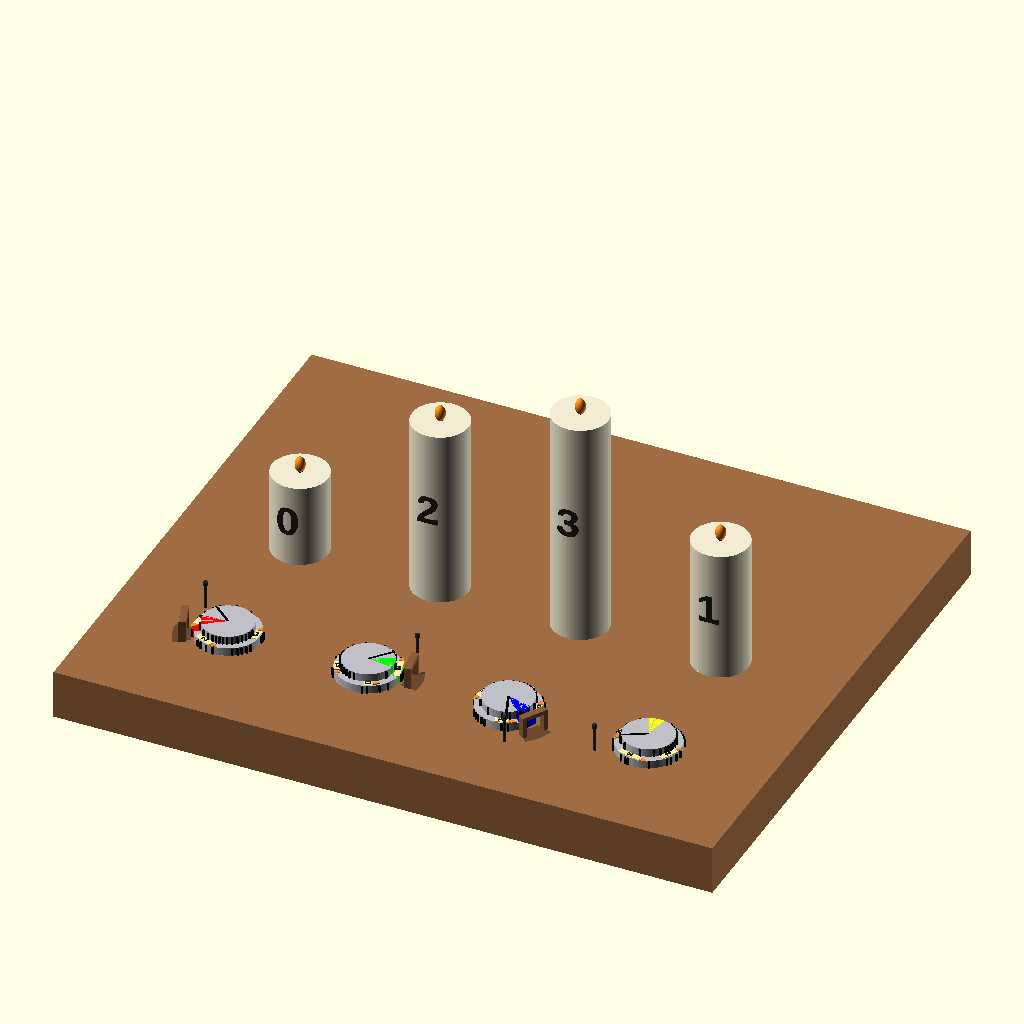
Cell 1 — every parameter at its default value.
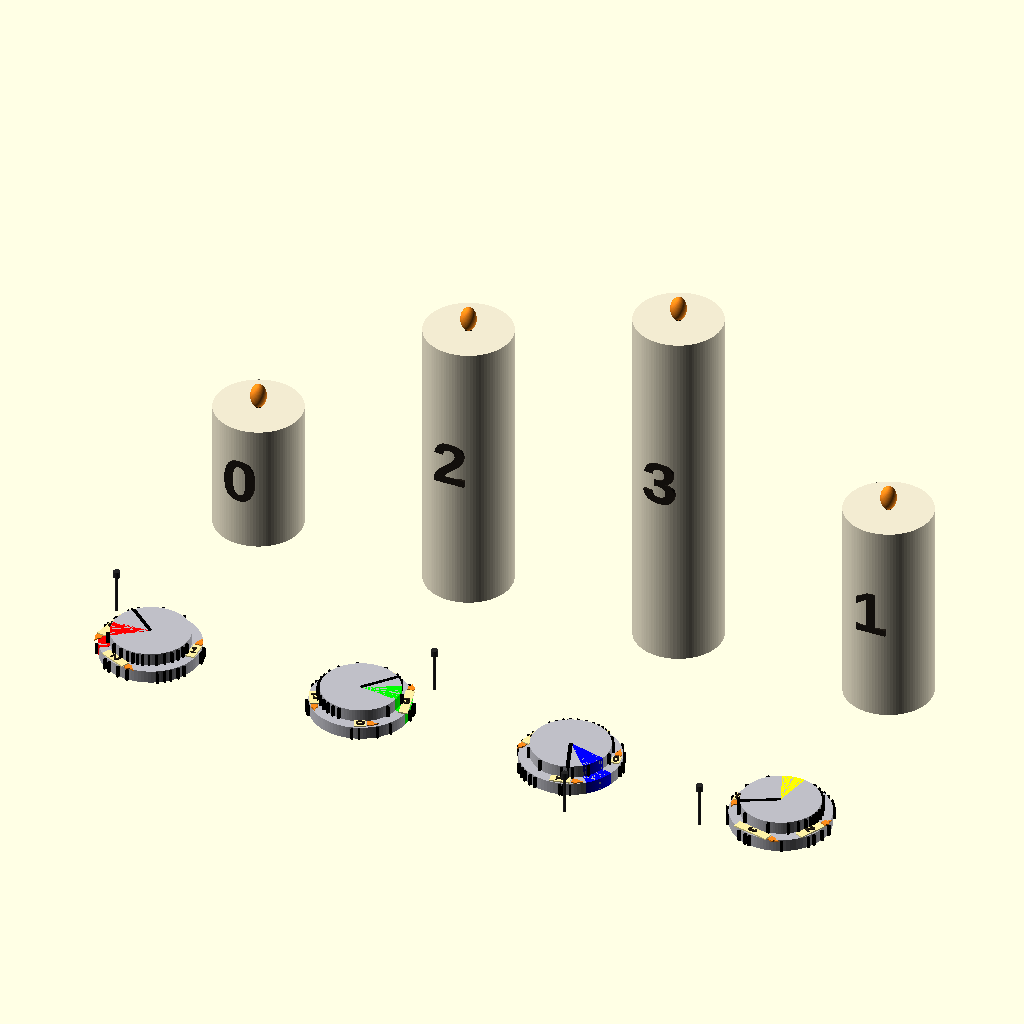
Cell 2: show_board = false (everything else at default).
The same orthographic view direction (rotation 55°, 0°, 25°; colour scheme Cornfield) for every cell, with the view re-fitted per cell, so scale and position can differ between cells.
The OpenSCAD source (OpenSCAD Plans/candles/candles.scad):
// OpenSCAD 2021.01
// Candles + 4 holes + 4 disks
//
// CURRENT MODEL GUARANTEES:
// - Deterministic RNG: seed_* + constellation_id
// - Zones: generated sequentially with retry and MUST NOT TOUCH (min sep >= 2*zone_halfspan_deg)
// - Rotation order: align bottom (frame+step), align top (to nail), THEN zones
// - Top zones match bottom zones in WORLD space (do not follow black line)
// - ONE physical token disk: wall marks are IDENTICAL for all 4 placements
//
// RIDDLE WALL LINES GOAL:
// - SAME physical disk => SAME wall marks for all placements
// - For each hole i, after aligning bottom+top per that hole, the TOTAL number of wall marks
//   (bottom-wall + top-wall) inside the CORRESPONDING COLOR ZONE equals zone_solution_counts[i].
// - Unambiguous: at least half the line thickness is clearly inside/outside (+ extra clearance).
//
// FULL FILE. ASCII ONLY.

$fn = 96;

// ============================================================
// USER PARAMETERS
// ============================================================
show_board = true;
show_disks = true;
show_nails = true;

bottom_steps_total = 18;
bottom_disk_step   = 0;      // 0..17

constellation_id   = 16;

seed_candles = 12345;
seed_boxes   = 54321;
seed_nails   = 777;

seed_lines   = 9999;   // deterministic wall mark RNG

// wall "line marks" on disk side walls (top + bottom).
// IMPORTANT: there is ONE physical token disk -> marks are IDENTICAL for all 4 rendered placements.
wall_marks_per_wall = 20;      // per wall count (bottom wall has this many, top wall has this many)
wall_mark_min_sep_deg = 6;     // separation between marks on same wall
wall_mark_min_sep_deg_inside  = 2.6;   // MIN sep for COUNTING marks inside zones (allows 4 marks)
wall_mark_min_sep_deg_outside = wall_mark_min_sep_deg; // sep for non-counting/outside marks
wall_mark_w   = 0.425;         // tangential width (HALVED)
wall_mark_out = 0.55;          // radial protrusion outward from cylinder wall
wall_mark_z_inset = 0.12;      // keep marks away from wall edges

// Clear counting rules:
line_in_edge_clear_deg     = 6.0;   // buffer (deg) beyond half thickness for marks that COUNT inside a zone
line_outside_clear_deg     = 12.0;  // buffer beyond half thickness for marks that must be OUTSIDE a zone

// Required per hole i (L->R): inside its OWN color zone (red/green/blue/yellow),
// the TOTAL number of marks on BOTH walls (bottom+top walls) inside that zone equals:
zone_solution_counts = [2,4,1,3];

candle_min_sep_deg = 58;

// zones
zone_halfspan_deg = 17;      // half-angle of each zone cone
zone_min_sep_deg  = 2*zone_halfspan_deg + 0.01; // zones cannot touch

// ============================================================
// LAYOUT / BOARD
// ============================================================
candle_spacing = 40;
front_offset_y = 44;

base_th        = 14;
base_margin_x  = 34;
base_margin_y_front = 34;
base_margin_y_back  = 80;

candle_d       = 16;
candle_h_min   = 24;
candle_h_step  = 14;

hole_d         = 7.2;
hole_clear     = 0.4;
hole_depth     = base_th + 0.6;

token_bottom_d   = 18.1;
token_bottom_h   = 2.3;

token_top_d      = 14.2;
token_top_h      = 2.3;

// annulus candles (2D icons)
mark_th        = 0.25;
mark_z_eps     = 0.06;

ann_body_w       = 1.6;
ann_body_h0      = 2.0;
ann_body_h_step  = 1.6;

ann_flame_w    = 1.3;
ann_flame_h    = 1.7;
ann_flame_y_gap = 0.25;

font_name = "Liberation Sans:style=Bold";
show_annulus_numbers = true;
ann_num_size  = 1.6;
ann_num_th    = 0.22;

show_big_numbers = true;
big_num_size = 8.5;
big_num_th   = 0.9;
big_num_side_inset = 0.8;

// big candle height levels (L->R)
levels = [0, 2, 3, 1];

// nails
nail_r = 0.3;
nail_h         = 7.0;
nail_head_r = 0.6;
nail_head_h    = 1.2;
nail_offset_from_disk = 5;

eps = 0.05;

// ============================================================
// COLORS
// ============================================================
zone_colors = [
  [1,0,0],   // red   from disk 0
  [0,1,0],   // green from disk 1
  [0,0,1],   // blue  from disk 2
  [1,1,0]    // yellow from disk 3
];

gray_disk = [0.75,0.75,0.78];

// ============================================================
// MATH HELPERS
// ============================================================
function _deg_norm(a) = let(x = a % 360) (x < 0 ? x + 360 : x);
function _ang_diff(a,b) =
  let(d = abs(_deg_norm(a) - _deg_norm(b)))
  (d > 180 ? 360 - d : d);

function _frac(x) = x - floor(x);
function _prand01(seed, idx) = _frac(abs(sin(seed*12.9898 + idx*78.233)) * 43758.5453);
function _rand_range(a, b, seed, idx) = a + (b-a) * _prand01(seed, idx);

function _clamp(x, a, b) = (x < a) ? a : ((x > b) ? b : x);
function _all_true(v) = (len(v) == 0) ? true : (min([for (x=v) (x ? 1 : 0)]) == 1);

function level_to_h(lvl) = candle_h_min + lvl * candle_h_step;

function base_w() = (3*candle_spacing) + 2*base_margin_x;
function base_h() = base_margin_y_back + base_margin_y_front + front_offset_y;

function x_of_i(i) = (i - 1.5) * candle_spacing;
function candle_y() = 0;
function hole_y()   = -front_offset_y;

// ============================================================
// SEQUENTIAL RANDOM ANGLES WITH RETRY (for candles + zones)
// ============================================================
function _pick_angle(seed, base_idx, attempt) =
  _deg_norm(_rand_range(0, 360, seed, base_idx + attempt));

function _ok_against(a, b, minsep) = (_ang_diff(a,b) >= minsep);

function _find_angle_1(seed, base_idx, a0, minsep, attempt=0) =
  (attempt > 500) ? _deg_norm(a0 + minsep) :
  let(a = _pick_angle(seed, base_idx, attempt))
  (_ok_against(a, a0, minsep) ? a : _find_angle_1(seed, base_idx, a0, minsep, attempt+1));

function _find_angle_2(seed, base_idx, a0, a1, minsep, attempt=0) =
  (attempt > 800) ? _deg_norm(a1 + minsep) :
  let(a = _pick_angle(seed, base_idx, attempt))
  ((_ok_against(a,a0,minsep) && _ok_against(a,a1,minsep)) ? a : _find_angle_2(seed, base_idx, a0, a1, minsep, attempt+1));

function _find_angle_3(seed, base_idx, a0, a1, a2, minsep, attempt=0) =
  (attempt > 1200) ? _deg_norm(a2 + minsep) :
  let(a = _pick_angle(seed, base_idx, attempt))
  ((_ok_against(a,a0,minsep) && _ok_against(a,a1,minsep) && _ok_against(a,a2,minsep)) ? a : _find_angle_3(seed, base_idx, a0, a1, a2, minsep, attempt+1));

function gen4_spaced_angles_seq(seed, id, minsep) =
  let(
    base = 10000 + id*1000,
    a0 = _pick_angle(seed, base+0,   0),
    a1 = _find_angle_1(seed, base+100, a0, minsep),
    a2 = _find_angle_2(seed, base+200, a0, a1, minsep),
    a3 = _find_angle_3(seed, base+300, a0, a1, a2, minsep)
  )
  [a0,a1,a2,a3];

// Candle angles (label==index)
candle_angles = gen4_spaced_angles_seq(seed_candles, constellation_id, candle_min_sep_deg);
function candle_ang(label) = candle_angles[label];

// Zones (master local angles, non-touching)
box_local_angles = gen4_spaced_angles_seq(seed_boxes, constellation_id, zone_min_sep_deg);
function zone_master_local(j) = box_local_angles[j];

// ============================================================
// ROTATIONS (BOTTOM first, TOP second)
// ============================================================
bottom_rot_deg = bottom_disk_step * (360 / bottom_steps_total);

// frame rotation aligns that disk's TARGET big candle label toward +Y (90 deg)
function frame_rot_for_disk(i) =
  let(A = candle_ang(levels[i]))
  (90 - A);

// nails (raw)
function _nail_ang_raw(i) = _rand_range(0, 360, seed_nails, 20000 + constellation_id*10 + i);

function world_rot_bottom(i) = _deg_norm(frame_rot_for_disk(i) + bottom_rot_deg);

// nail angle: avoid being too close to that disk's OWN zone center in world
function box_world_ang(i) = _deg_norm(world_rot_bottom(i) + zone_master_local(i));

function nail_ang(i) =
  let(
    boxa = box_world_ang(i),
    a0 = _nail_ang_raw(i),
    a1 = (_ang_diff(a0, boxa) < 28) ? _deg_norm(a0 + 55) : a0,
    a2 = (_ang_diff(a1, boxa) < 28) ? _deg_norm(a1 + 55) : a1
  ) a2;

// top rotation aligns top line (local +Y) to nail direction
function top_rot_for_disk(i) =
  let(fr = frame_rot_for_disk(i))
  _deg_norm(nail_ang(i) - fr - 90);

// TOP ZONES MUST USE BOTTOM AS WORLD REFERENCE:
function zone_local_top(i, j) =
  _deg_norm(bottom_rot_deg + zone_master_local(j) - top_rot_for_disk(i));

// ============================================================
// WALL MARKS - ONE PHYSICAL DISK (GLOBAL PATTERN) WITH CLEAR EDGE RULES
// ============================================================
function _in_wedge(a, center, halfspan) = (_ang_diff(a, center) <= halfspan);
function _in_any_wedge(a, centers, halfspan) =
  _all_true([for (c=centers) (!_in_wedge(a, c, halfspan))]) ? false : true;

// Angle (deg) corresponding to half the line's tangential width at radius r
function _half_line_deg(r) = (wall_mark_w/2) / r * 180 / PI;

// Conservative angular half-width (top radius is smaller -> larger degrees)
_bottom_r0 = token_bottom_d/2;
_top_r0    = token_top_d/2;
_half_line_deg_max = max(_half_line_deg(_bottom_r0), _half_line_deg(_top_r0));

// Effective margins so at least half thickness is clearly in/out
inside_margin_deg  = _half_line_deg_max + line_in_edge_clear_deg;
outside_margin_deg = _half_line_deg_max + line_outside_clear_deg;

// pick a random angle within [center-halfspan+margin, center+halfspan-margin]
function _pick_in_wedge(seed, base_idx, center, halfspan, margin, attempt) =
  let(
    t = _prand01(seed, base_idx + attempt),
    a = center + (t*2 - 1) * (halfspan - margin)
  ) _deg_norm(a);

// pick any
function _pick_any(seed, base_idx, attempt) = _pick_angle(seed, base_idx, attempt);

// Bounded attempt picker: returns angle or undef if not found
function _try_pick_angle(seed, base_idx, attempt, attempt_max,
                         want_inside, center, halfspan, inset_margin,
                         avoid_centers, avoid_halfspan,
                         existing, minsep) =
  (attempt > attempt_max) ? undef :
  let(
    a0 = want_inside ? _pick_in_wedge(seed, base_idx, center, halfspan, inset_margin, attempt)
                     : _pick_any(seed, base_idx, attempt),
    ok_inside = want_inside ? _in_wedge(a0, center, halfspan - inset_margin) : true,
    ok_avoid  = (len(avoid_centers) == 0) ? true : (!_in_any_wedge(a0, avoid_centers, avoid_halfspan)),
    ok_sep    = _all_true([for (e=existing) _ang_diff(a0, e) >= minsep])
  )
  ((ok_inside && ok_avoid && ok_sep) ? a0
                                    : _try_pick_angle(seed, base_idx, attempt+1, attempt_max,
                                                      want_inside, center, halfspan, inset_margin,
                                                      avoid_centers, avoid_halfspan,
                                                      existing, minsep));

// Generate up to n angles; may return fewer if bounded attempts fail
function _gen_angles_bounded(seed, base_idx, n, attempt_max,
                            want_inside, center, halfspan, inset_margin,
                            avoid_centers, avoid_halfspan,
                            minsep, existing=[], k=0) =
  (k >= n) ? [] :
  let(
    a = _try_pick_angle(seed, base_idx + k*137, 0, attempt_max,
                        want_inside, center, halfspan, inset_margin,
                        avoid_centers, avoid_halfspan,
                        existing, minsep)
  )
  (a == undef) ? [] :
  let(
    rest = _gen_angles_bounded(seed, base_idx, n, attempt_max,
                               want_inside, center, halfspan, inset_margin,
                               avoid_centers, avoid_halfspan,
                               minsep, concat(existing,[a]), k+1)
  )
  concat([a], rest);

// Deterministic desired split (deficits moved to BOTTOM)
function split_bottom_for_hole(i) =
  let(t = zone_solution_counts[i])
  _clamp(floor(_prand01(seed_lines, 70000 + constellation_id*31 + i) * (t+1)), 0, t);

function split_top_for_hole(i) = zone_solution_counts[i] - split_bottom_for_hole(i);

top_need_desired = [split_top_for_hole(0), split_top_for_hole(1), split_top_for_hole(2), split_top_for_hole(3)];

// TOP wedge centers in TOP-local space for each hole i (counting ONLY its owned color i)
function top_center(i) = zone_local_top(i, i);
top_centers = [top_center(0), top_center(1), top_center(2), top_center(3)];

// Strict avoid span: must be outside other holes' wedges plus a strong buffer
avoid_span_strict = zone_halfspan_deg + outside_margin_deg;

// Build TOP marks per hole i with strict avoidance of the other 3 windows
top_marks_0 = _gen_angles_bounded(seed_lines, 73000 + constellation_id*1000 + 0*211, top_need_desired[0], 3000,
                                 true,  top_centers[0], zone_halfspan_deg, inside_margin_deg,
                                 [top_centers[1],top_centers[2],top_centers[3]], avoid_span_strict,
                                 wall_mark_min_sep_deg_inside, []);

top_marks_1 = _gen_angles_bounded(seed_lines, 73100 + constellation_id*1000 + 1*211, top_need_desired[1], 3000,
                                 true,  top_centers[1], zone_halfspan_deg, inside_margin_deg,
                                 [top_centers[0],top_centers[2],top_centers[3]], avoid_span_strict,
                                 wall_mark_min_sep_deg_inside, top_marks_0);

top_marks_2 = _gen_angles_bounded(seed_lines, 73200 + constellation_id*1000 + 2*211, top_need_desired[2], 3000,
                                 true,  top_centers[2], zone_halfspan_deg, inside_margin_deg,
                                 [top_centers[0],top_centers[1],top_centers[3]], avoid_span_strict,
                                 wall_mark_min_sep_deg_inside, concat(top_marks_0,top_marks_1));

top_marks_3 = _gen_angles_bounded(seed_lines, 73300 + constellation_id*1000 + 3*211, top_need_desired[3], 3000,
                                 true,  top_centers[3], zone_halfspan_deg, inside_margin_deg,
                                 [top_centers[0],top_centers[1],top_centers[2]], avoid_span_strict,
                                 wall_mark_min_sep_deg_inside, concat(top_marks_0,top_marks_1,top_marks_2));

top_required = concat(top_marks_0, top_marks_1, top_marks_2, top_marks_3);

// Actual placed top counts:
top_have = [len(top_marks_0), len(top_marks_1), len(top_marks_2), len(top_marks_3)];

// BOTTOM needs are the remaining required marks per hole
bottom_need = [
  zone_solution_counts[0] - top_have[0],
  zone_solution_counts[1] - top_have[1],
  zone_solution_counts[2] - top_have[2],
  zone_solution_counts[3] - top_have[3]
];

// extras counts
bottom_req_total = bottom_need[0]+bottom_need[1]+bottom_need[2]+bottom_need[3];
top_req_total    = top_have[0]+top_have[1]+top_have[2]+top_have[3];

bottom_extra = (wall_marks_per_wall > bottom_req_total) ? (wall_marks_per_wall - bottom_req_total) : 0;
top_extra    = (wall_marks_per_wall > top_req_total)    ? (wall_marks_per_wall - top_req_total)    : 0;

// BOTTOM wedge centers are fixed and non-touching
bottom_centers = [zone_master_local(0), zone_master_local(1), zone_master_local(2), zone_master_local(3)];

// Build BOTTOM required marks per hole (inside its own wedge with inset)
bottom_marks_0 = _gen_angles_bounded(seed_lines, 71000 + constellation_id*1000 + 0*211, bottom_need[0], 2000,
                                    true,  bottom_centers[0], zone_halfspan_deg, inside_margin_deg,
                                    [], 0,
                                    wall_mark_min_sep_deg_inside, []);

bottom_marks_1 = _gen_angles_bounded(seed_lines, 71100 + constellation_id*1000 + 1*211, bottom_need[1], 2000,
                                    true,  bottom_centers[1], zone_halfspan_deg, inside_margin_deg,
                                    [], 0,
                                    wall_mark_min_sep_deg_inside, bottom_marks_0);

bottom_marks_2 = _gen_angles_bounded(seed_lines, 71200 + constellation_id*1000 + 2*211, bottom_need[2], 2000,
                                    true,  bottom_centers[2], zone_halfspan_deg, inside_margin_deg,
                                    [], 0,
                                    wall_mark_min_sep_deg_inside, concat(bottom_marks_0,bottom_marks_1));

bottom_marks_3 = _gen_angles_bounded(seed_lines, 71300 + constellation_id*1000 + 3*211, bottom_need[3], 2000,
                                    true,  bottom_centers[3], zone_halfspan_deg, inside_margin_deg,
                                    [], 0,
                                    wall_mark_min_sep_deg_inside, concat(bottom_marks_0,bottom_marks_1,bottom_marks_2));

bottom_required = concat(bottom_marks_0,bottom_marks_1,bottom_marks_2,bottom_marks_3);

// bottom extras: outside all bottom wedges with strong buffer (use outside sep)
bottom_extras = _gen_angles_bounded(seed_lines, 72000 + constellation_id*1000, bottom_extra, 4000,
                                   false, 0, 0, 0,
                                   bottom_centers, zone_halfspan_deg + outside_margin_deg,
                                   wall_mark_min_sep_deg_outside, bottom_required);

global_bottom_marks = concat(bottom_required, bottom_extras);

// top extras: outside all top windows with strong buffer (use outside sep)
top_extras = _gen_angles_bounded(seed_lines, 74000 + constellation_id*1000, top_extra, 4000,
                                false, 0, 0, 0,
                                top_centers, zone_halfspan_deg + outside_margin_deg,
                                wall_mark_min_sep_deg_outside, top_required);

global_top_marks = concat(top_required, top_extras);

// ============================================================
// CLOSED SECTOR POLYGON (NO CGAL "not closed")
// ============================================================
function _arc_points(r, a1, a2, steps) =
  [ for (k=[0:steps]) let(t=k/steps, a=a1 + (a2-a1)*t) [r*cos(a), r*sin(a)] ];

module sector2d_poly(r, center_deg, halfspan_deg, steps=32) {
  a1 = center_deg - halfspan_deg;
  a2 = center_deg + halfspan_deg;
  pts = concat([[0,0]], _arc_points(r, a1, a2, steps));
  polygon(points=pts);
}

module sector3d(r, h, center_deg, halfspan_deg, z0=0) {
  translate([0,0,z0])
    linear_extrude(height=h)
      sector2d_poly(r, center_deg, halfspan_deg, steps=40);
}

// Side-wall line marks (raised bars)
module wall_line_marks(r, z0, h, angles_local) {
  z1 = z0 + wall_mark_z_inset;
  hh = max(0.01, h - 2*wall_mark_z_inset);

  for (a = angles_local) {
    rotate([0,0,a])
      translate([r, -wall_mark_w/2, z1])
        color([0,0,0])
          cube([wall_mark_out, wall_mark_w, hh], center=false);
  }
}

// ============================================================
// GEOMETRY
// ============================================================

// ============================================================
// BOARD MARKERS (engraved into wood) — ZONE CONES (as you drew)
// Disk 0/1/2: draw a "cone" that EXTENDS the corresponding zone outward from the hole.
// Disk 3: unchanged (no marker).
//
// IMPORTANT: players see NO printed colors/zones on the disks.
// These cones are the ONLY board cue.
// In CAD we render the engraved area as a darker wood tone (not green).
//
// Also add a tiny universal hint: 3 small "tally bars" inside the cone,
// to suggest "COUNT the wall bars inside this projected slice".
//
// FULL FILE. ASCII ONLY.
// ============================================================

show_board_markers = true;      // engrave cones into the board
marker_depth       = 0.6;       // mm (engrave depth into top surface)

// Cone geometry (project the hidden zone outward)
cone_r_start_clear = 0.6;       // mm: start just OUTSIDE disk outer radius
cone_len = 5;         // mm: how far the cone extends outward
cone_arc_steps     = 28;        // polygon resolution for the sector edges

// Visual-only: fill the engraved area with a darker wood tone in the preview (so it's NOT green)
show_marker_fill_preview = true;
marker_fill_th           = 0.25;      // mm visual "ink" thickness
marker_fill_col          = [0.42,0.28,0.18];

// NEW: "look-through bridge" hint (small sight window)
// Idea: a thin vertical frame whose opening has the SAME width as the zone at the disk radius,
// and the SAME height as the two stacked disks. Players can "peek through" to isolate the zone.
show_zone_bridge   = true;
bridge_th          = 2.0;       // mm thickness (radial)
bridge_frame_w     = 1.2;       // mm frame border (tangential + vertical)
bridge_clear_h     = 0.2;       // mm height clearance above disks
bridge_clear_r     = 0.4;       // mm radial clearance so bridge doesn't touch disk
bridge_r_pos       = 0.55;      // 0..1 position along the cone length (where the bridge sits)
bridge_h_scale     = 1.08;      // height multiplier (5-10% extra over (bottom_h+top_h))

// Small gap so the cone doesn't touch the disk edge visually
function _cone_r0() = token_bottom_d/2 + cone_r_start_clear;
function _cone_r1() = _cone_r0() + cone_len;

// 2D ring-sector (center at origin), from radius r0..r1, angle a0..a1 (degrees)
module _ring_sector2d(r0, r1, a0, a1, steps=24) {
  pts_outer = [for (k=[0:steps]) [ r1*cos(a0 + (a1-a0)*k/steps), r1*sin(a0 + (a1-a0)*k/steps) ]];
  pts_inner = [for (k=[steps:-1:0]) [ r0*cos(a0 + (a1-a0)*k/steps), r0*sin(a0 + (a1-a0)*k/steps) ]];
  polygon(concat(pts_outer, pts_inner));
}

// Cone angle for disk i = its OWN zone center in WORLD space
function _zone_center_world(i) = box_world_ang(i);

// 2D marker shape in LOCAL coordinates (origin at hole center)
// Rotate by the zone center, then build a sector from -halfspan..+halfspan.
module _zone_cone_marker2d(i) {
  rotate(_zone_center_world(i))
    _ring_sector2d(_cone_r0(), _cone_r1(), -zone_halfspan_deg, +zone_halfspan_deg, cone_arc_steps);
}

module _cut_zone_cone(i) {
  if (show_board_markers) {
    cx = x_of_i(i);
    cy = hole_y();

    translate([0,0, base_th - marker_depth])
      linear_extrude(height=marker_depth + 0.02)
        translate([cx, cy])
          _zone_cone_marker2d(i);
  }
}

// Visual fill for the engraved area (darker wood tone), so it's NOT green in CAD.
module _fill_zone_cone_preview(i) {
  if (show_board_markers && show_marker_fill_preview) {
    cx = x_of_i(i);
    cy = hole_y();

    color(marker_fill_col)
      translate([0,0, base_th - marker_depth + 0.001])
        linear_extrude(height=marker_fill_th)
          translate([cx, cy])
            _zone_cone_marker2d(i);
  }
}

// --- Bridge geometry ---
// Opening width = zone chord width at disk outer radius.
// Height = bottom + top disk heights (plus a tiny clearance).
function _zone_open_w() =
  let(r = token_bottom_d/2)
  (2 * r * sin(zone_halfspan_deg));

function _bridge_open_h() = (token_bottom_h + token_top_h) * bridge_h_scale;
function _bridge_outer_w() = _zone_open_w() + 2*bridge_frame_w;
function _bridge_outer_h() = _bridge_open_h() + 2*bridge_frame_w;

module _zone_bridge(i) {
  if (show_zone_bridge) {
    cx = x_of_i(i);
    cy = hole_y();

    // Place bridge at the OUTER END of the cone (as requested).
    // IMPORTANT: Our cone marker is centered on local angle 0deg (= +X axis).
    // So after rotate([0,0,ang]), local +X points radially outward along the zone.
    // Move bridge closer to disk: 70% closer than outer cone end
    rpos = _cone_r0() + (_cone_r1() - _cone_r0())*0.30 + bridge_clear_r;
    // NOTE: In the rest of this project the "0deg" reference for the visible zone
    // points along +Y (not +X). The cone marker itself already matches that world
    // convention via box_world_ang(). For the 3D bridge placement we must use the
    // SAME convention, i.e. rotate by (ang-90) so the bridge sits exactly on top
    // of the cone direction.
    // Use same angle reference as cone (no extra offset)
    ang  = _zone_center_world(i);

    open_w  = _zone_open_w();
    open_h  = _bridge_open_h();
    outer_w = open_w + 2*bridge_frame_w;        // tangential span (Y)
    outer_h = open_h + bridge_frame_w;          // only top beam, no bottom beam (U-bridge)

    translate([cx, cy, base_th])
      rotate([0,0,ang])
        translate([rpos, 0, 0]) {

          // U-BRIDGE: two posts + top beam. OPEN AT BOTTOM.
          // Frame axes here:
          //   X = radial thickness
          //   Y = tangential width (zone width)
          //   Z = height

          // Left post (at -Y)
          translate([-bridge_th/2, -outer_w/2, 0])
            cube([bridge_th, bridge_frame_w, outer_h], center=false);

          // Right post (at +Y)
          translate([-bridge_th/2, outer_w/2 - bridge_frame_w, 0])
            cube([bridge_th, bridge_frame_w, outer_h], center=false);

          // Top beam (spans full tangential width)
          translate([-bridge_th/2, -outer_w/2, outer_h - bridge_frame_w])
            cube([bridge_th, outer_w, bridge_frame_w], center=false);
        }
  }
}

module board_markers_cut() {
  // as requested: cones only on disks 0/1/2 (disk 3 unchanged)
  _cut_zone_cone(0);
  _cut_zone_cone(1);
  _cut_zone_cone(2);
}

module board_markers_fill_preview() {
  _fill_zone_cone_preview(0);
  _fill_zone_cone_preview(1);
  _fill_zone_cone_preview(2);
}

module board_bridges() {
  // bridges only on disks 0/1/2 (disk 3 unchanged)
  _zone_bridge(0);
  _zone_bridge(1);
  _zone_bridge(2);
}

module board() {

  difference() {
    color([0.62,0.42,0.26])
      translate([-((3*candle_spacing) + 2*base_margin_x)/2, -(base_margin_y_front + front_offset_y), 0])
        cube([(3*candle_spacing) + 2*base_margin_x, base_margin_y_back + base_margin_y_front + front_offset_y, base_th]);
    for (i=[0:3]) {
      translate([x_of_i(i), hole_y(), 0])
        cylinder(d=hole_d + hole_clear, h=hole_depth);
    }

    // engraved markers (disk0=opt1, disk1=opt2, disk2=opt3)
    board_markers_cut();
  }
  // Visual-only: darker fill for engraved cones
  board_markers_fill_preview();

  // Physical hint: small look-through bridges (0/1/2 only)
  color([0.55,0.36,0.22]) board_bridges();
}
module candle_real_with_number(x=0, y=0, d=22, lvl=0, label="0") {
  h = level_to_h(lvl);
  translate([x, y, base_th]) {
    color([0.95,0.92,0.82]) cylinder(d=d, h=h);

    color([0.08,0.05,0.02]) translate([0,0,h]) cylinder(d=d*0.08, h=2.4);
    color([1.0,0.55,0.10])  translate([0,0,h+2.2]) scale([1,1,1.6]) sphere(d=d*0.18);

    if (show_big_numbers) {
      zc = h*0.55;
      rad = d/2 - big_num_side_inset;
      color([0.12,0.10,0.08])
        translate([0, -rad, zc])
          rotate([90,0,0])
            linear_extrude(height=big_num_th)
              text(label, size=big_num_size, font=font_name, halign="center", valign="center");
    }
  }
}

// Small candle icon CENTERED at origin
module annulus_candle_icon_centered(level=0, label="0") {
  body_h = ann_body_h0 + level * ann_body_h_step;

  union() {
    color([1.0, 0.95, 0.65])
      linear_extrude(height=mark_th)
        square([ann_body_w, body_h], center=true);

    if (show_annulus_numbers) {
      color([0.15, 0.12, 0.08])
        translate([0, 0, mark_th])
          linear_extrude(height=ann_num_th)
            text(label, size=ann_num_size, font=font_name, halign="center", valign="center");
    }

    top_y = body_h/2 + ann_flame_y_gap;

    color([1.0, 0.55, 0.10])
      linear_extrude(height=mark_th)
        translate([0, top_y]) {
          union() {
            translate([0, ann_flame_h*0.35]) circle(r=ann_flame_w*0.48, $fn=24);
            polygon(points=[
              [0, ann_flame_h*1.15],
              [-ann_flame_w*0.45, 0],
              [ ann_flame_w*0.45, 0]
            ]);
          }
        }
  }
}

module annulus_candles_on_ring() {
  bottom_r = token_bottom_d/2;
  top_r    = token_top_d/2;
  ring_mid_r = (bottom_r + top_r)/2;

  for (p=[0:3]) {
    rotate([0,0,candle_ang(p)]) {
      translate([ring_mid_r, 0, token_bottom_h + mark_z_eps]) {
        annulus_candle_icon_centered(p, str(p));
      }
    }
  }
}

// Disk: base gray + colored sectors (full height => walls colored too)
// SHOW FILTER: only show zone == show_only_idx if show_only_idx >= 0
module disk_with_zones_bottom(r, h, z0=0, show_only_idx=-1) {
  color(gray_disk) translate([0,0,z0]) cylinder(r=r, h=h);

  for (j=[0:3]) if (show_only_idx < 0 || j == show_only_idx) {
    local_center = zone_master_local(j);
    color(zone_colors[j])
      sector3d(r, h + 0.001, local_center, zone_halfspan_deg, z0);
  }
}

// Top disk zones use bottom as world reference => use zone_local_top(i,j)
// SHOW FILTER: only show zone == show_only_idx if show_only_idx >= 0
module disk_with_zones_top(r, h, z0=0, disk_index=0, show_only_idx=-1) {
  color(gray_disk) translate([0,0,z0]) cylinder(r=r, h=h);

  for (j=[0:3]) if (show_only_idx < 0 || j == show_only_idx) {
    local_center = zone_local_top(disk_index, j);
    color(zone_colors[j])
      sector3d(r, h + 0.001, local_center, zone_halfspan_deg, z0);
  }
}

// black line on top disk (local +Y)
module top_disk_line(top_r) {
  line_w = 0.7;
  line_l = top_r;
  line_h = 0.35;

  color([0,0,0])
    translate([0, 0, token_bottom_h + token_top_h - line_h + 0.01])
      linear_extrude(height=line_h)
        translate([-line_w/2, 0])
          square([line_w, line_l], center=false);
}

module disk_assembly(i) {
  bottom_r = token_bottom_d/2;
  top_r    = token_top_d/2;

  union() {
    // bottom (apply bottom rotation ONLY)
    rotate([0,0,bottom_rot_deg]) {
      // show only owned zone i (red/green/blue/yellow per disk index)
      disk_with_zones_bottom(bottom_r, token_bottom_h, 0, i);
      annulus_candles_on_ring();
      wall_line_marks(bottom_r, 0, token_bottom_h, global_bottom_marks);
    }

    // top (independent rotation)
    rotate([0,0,top_rot_for_disk(i)]) {
      // show only owned zone i (but still computed the same)
      disk_with_zones_top(top_r, token_top_h, token_bottom_h, i, i);
      top_disk_line(top_r);
      wall_line_marks(top_r, token_bottom_h, token_top_h, global_top_marks);
    }
  }
}

module nail_at_angle(ang_deg) {
  bottom_r = token_bottom_d/2;
  rr = bottom_r + nail_offset_from_disk;

  color([0.15,0.15,0.15]) {
    rotate([0,0,ang_deg])
      translate([rr, 0, base_th])
        cylinder(r=nail_r, h=nail_h);

    rotate([0,0,ang_deg])
      translate([rr, 0, base_th + nail_h])
        cylinder(r=nail_head_r, h=nail_head_h);
  }
}

module nails_one_per_hole() {
  for (i=[0:3]) {
    translate([x_of_i(i), hole_y(), 0])
      nail_at_angle(nail_ang(i));
  }
}

module all_disks_in_holes() {
  for (i=[0:3]) {
    cx = x_of_i(i);
    cy = hole_y();
    fr = frame_rot_for_disk(i);

    translate([cx, cy, base_th]) {
      rotate([0,0,fr]) disk_assembly(i);
    }
  }
}

// ============================================================
// SCENE
// ============================================================
module scene() {
  if (show_board) board();

  for (i=[0:3]) {
    lvl = levels[i];
    candle_real_with_number(x_of_i(i), candle_y(), candle_d, lvl, str(lvl));
  }

  if (show_disks) all_disks_in_holes();
  if (show_nails) nails_one_per_hole();
}

// ==================== BAKE OUTPUT ====================
echo("=== BAKE constellation_id = 16 ===");

echo("candle_angles =", candle_angles);
echo("box_local_angles =", box_local_angles);

echo("nail_ang =", [
  nail_ang(0),
  nail_ang(1),
  nail_ang(2),
  nail_ang(3)
]);

echo("top_rot_for_disk =", [
  top_rot_for_disk(0),
  top_rot_for_disk(1),
  top_rot_for_disk(2),
  top_rot_for_disk(3)
]);

echo("global_bottom_marks =", global_bottom_marks);
echo("global_top_marks =", global_top_marks);

echo("zone_halfspan_deg =", zone_halfspan_deg);
echo("levels =", levels);


scene();
Parameter table extracted from the source (name, type, default, range or options):
show_board: bool, default true
show_disks: bool, default true
show_nails: bool, default true
bottom_steps_total: number, default 18
bottom_disk_step: number, default 0
constellation_id: number, default 16
seed_candles: number, default 12345
seed_boxes: number, default 54321
seed_nails: number, default 777
seed_lines: number, default 9999
wall_marks_per_wall: number, default 20
wall_mark_min_sep_deg: number, default 6
wall_mark_min_sep_deg_inside: number, default 2.6
wall_mark_w: number, default 0.425
wall_mark_out: number, default 0.55
wall_mark_z_inset: number, default 0.12
line_in_edge_clear_deg: number, default 6
line_outside_clear_deg: number, default 12
zone_solution_counts: vector, default [2, 4, 1, 3]
candle_min_sep_deg: number, default 58
zone_halfspan_deg: number, default 17
candle_spacing: number, default 40
front_offset_y: number, default 44
base_th: number, default 14
base_margin_x: number, default 34
base_margin_y_front: number, default 34
base_margin_y_back: number, default 80
candle_d: number, default 16
candle_h_min: number, default 24
candle_h_step: number, default 14
hole_d: number, default 7.2
hole_clear: number, default 0.4
token_bottom_d: number, default 18.1
token_bottom_h: number, default 2.3
token_top_d: number, default 14.2
token_top_h: number, default 2.3
mark_th: number, default 0.25
mark_z_eps: number, default 0.06
ann_body_w: number, default 1.6
ann_body_h0: number, default 2
ann_body_h_step: number, default 1.6
ann_flame_w: number, default 1.3
ann_flame_h: number, default 1.7
ann_flame_y_gap: number, default 0.25
font_name: string, default "Liberation Sans:style=Bold"
show_annulus_numbers: bool, default true
ann_num_size: number, default 1.6
ann_num_th: number, default 0.22
show_big_numbers: bool, default true
big_num_size: number, default 8.5
big_num_th: number, default 0.9
big_num_side_inset: number, default 0.8
levels: vector, default [0, 2, 3, 1]
nail_r: number, default 0.3
nail_h: number, default 7
nail_head_r: number, default 0.6
nail_head_h: number, default 1.2
nail_offset_from_disk: number, default 5
eps: number, default 0.05
gray_disk: vector, default [0.75, 0.75, 0.78]
